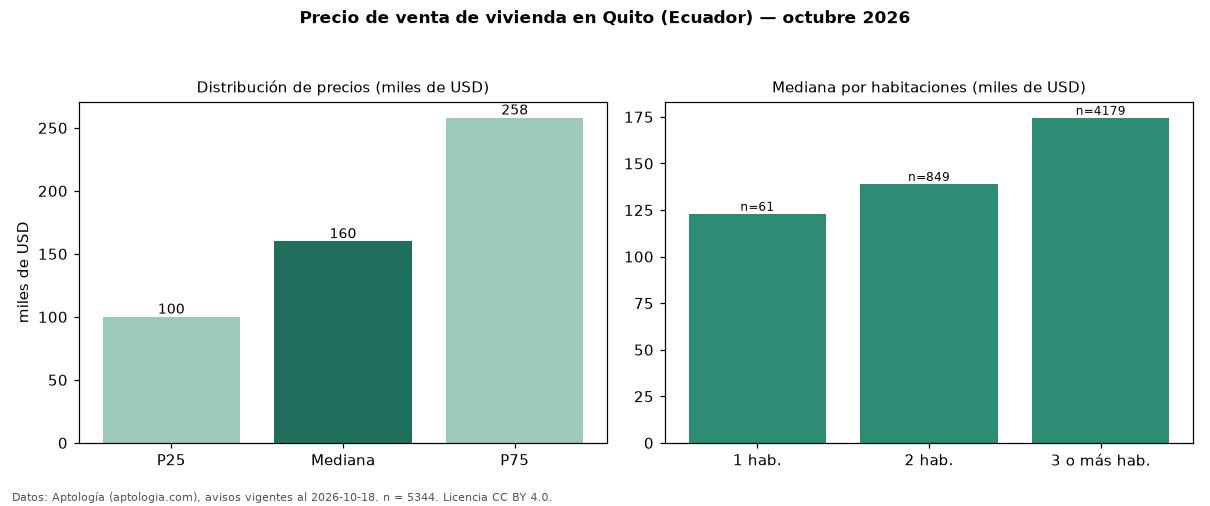

The file beside this chart, header and first rows:
seccion, metrica, valor, moneda, n
precio, p25, 100000, USD, 5344
precio, mediana, 159900, USD, 5344
precio, p75, 258000, USD, 5344
precio, minimo, 39000, USD, 5344
precio, maximo, 1500000, USD, 5344
m2, mediana_precio_m2, 882.5, USD, 5096
m2, area_mediana_m2, 171.0, m2, 5096
admin, mediana_admin_mes, 68.0, USD, 657
banos, mediana_banos, 3.0, , 
habitaciones, 1, 123000, USD, 61
habitaciones, 2, 139000, USD, 849
habitaciones, 3+, 174512, USD, 4179
fuente, fecha_datos, 2026-10-18, , 
fuente, atribucion, https://www.aptologia.com/ec/venta/quito, , 
fuente, licencia, CC BY 4.0, , 
